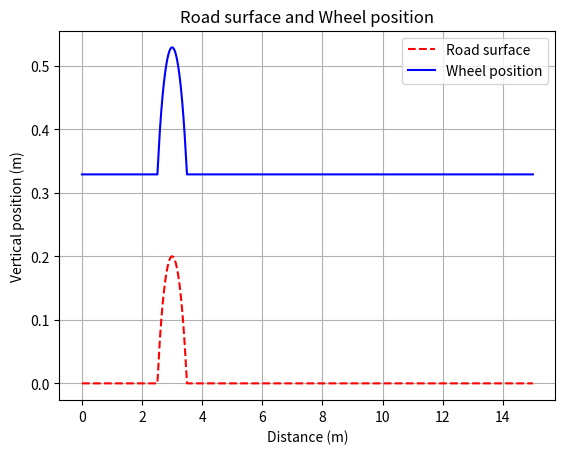

The script that saved this image:
import numpy as np
import matplotlib.pyplot as plt

### DEFINING CONSTANTS ###

### ALL THE CONSTANTS ARE DEFINED IN SI UNITS ###

WHEEL_R = 0.329
WHEEL_MASS = 23
CAR_MASS = 350
SPRING_K = 60000
SPRING_MAX = 1
SPRING_MIN = 0.2
BUMP_R = 0.7
BUMP_CENTER_1 = 3
BUMP_CENTER_2 = 6
BUMP_CENTER_3 = 9
BUMP_DISTANCE_TO_SURFACE = 0.5
SIM_DISTANCE = 15

### SIMULATION PARAMETERS ###

v_kmh = 1
dx = 0.001
n_bumps = 1

### INITIAL CALCULATIONS ###


def velocity_in_ms(v_kmh):
    """
    Converts velocity from km/h to m/s.

    :param v_kmh: car velocity in km/h
    :return: car velocity in m/s
    """
    v_ms = v_kmh / 3.6
    return v_ms


def sim_time(v_ms, dx):
    """
    Calculates simulation time and time between interations.

    :param v_ms: car velocity in m/s
    :param dx: lenght traveled with each iteration
    :return: simulation time and time between interations
    """
    dt = dx / v_ms
    sim_time = SIM_DISTANCE / v_ms
    return dt, sim_time


### DEFINING ROAD SURFACE ###


def create_road(dx, n_bumps):
    """
    Creates the road surface based on the given bump parameters.

    :param dx: lenght traveled with each iteration
    :param bump_center: center of the bump to be used in the current iteration
    :return: array containing the coordenates of the road surface
    """
    road_surface = np.zeros((int(SIM_DISTANCE / dx) + 1, 2))
    x = 0
    list_position = 0
    if n_bumps == 0:
        while x <= SIM_DISTANCE:
            road_surface[list_position, 0] = x
            x += dx
            list_position += 1
    else:
        while x <= SIM_DISTANCE:
            road_surface[list_position, 0] = x
            bump_center = used_bump(x)
            road_surface[list_position, 1] = solve_position_equation(x, bump_center)
            x += dx
            list_position += 1
    return road_surface


def used_bump(x):
    """Defines which bump is used for wheel to road contact calculation.

    :param x: position of the current iteration
    :return: center of the bump to be used in the current iteration
    """
    if x < 4.5:
        bump_center = BUMP_CENTER_1
    elif x >= 4.5 and x < 7.5 and n_bumps > 1:
        bump_center = BUMP_CENTER_2
    elif n_bumps > 2:
        bump_center = BUMP_CENTER_3
    else:
        bump_center = 0
    return bump_center


def solve_position_equation(x, bump_center):
    """
    Calculates y position of road surface for bump geometry.

    :param x: position of the current iteration
    :param bump_center: center of the bump to be used in the current iteration
    :return: y position
    """
    eq_discriminant = BUMP_R**2 - (x - bump_center) ** 2
    if eq_discriminant >= 0:
        if np.sqrt(eq_discriminant) - 0.5 > 0:
            return np.sqrt(eq_discriminant) - 0.5
        else:
            return 0
    else:
        return 0


### PLOTTING DATA ###


def plot_road_surface(road_surface, wheel_position):
    """
    Plots wheel position and road surface relative to travel time.

    :param wheel_position: numpy array with the position of the wheel center
    :param road_surface: numpy array with the position of the road surface
    """
    plt.plot(road_surface[:, 0], road_surface[:, 1], "r--", label="Road surface")
    plt.plot(wheel_position[:, 0], wheel_position[:, 1], "b", label="Wheel position")
    plt.xlabel("Distance (m)")
    plt.ylabel("Vertical position (m)")
    plt.title("Road surface and Wheel position")
    plt.legend()
    plt.grid(True)
    plt.show()


if __name__ == "__main__":
    road_surface = create_road(dx, n_bumps)
    wheel_position = np.copy(road_surface)
    wheel_position[:, 1] = road_surface[:, 1] + WHEEL_R
    plot_road_surface(road_surface, wheel_position)
